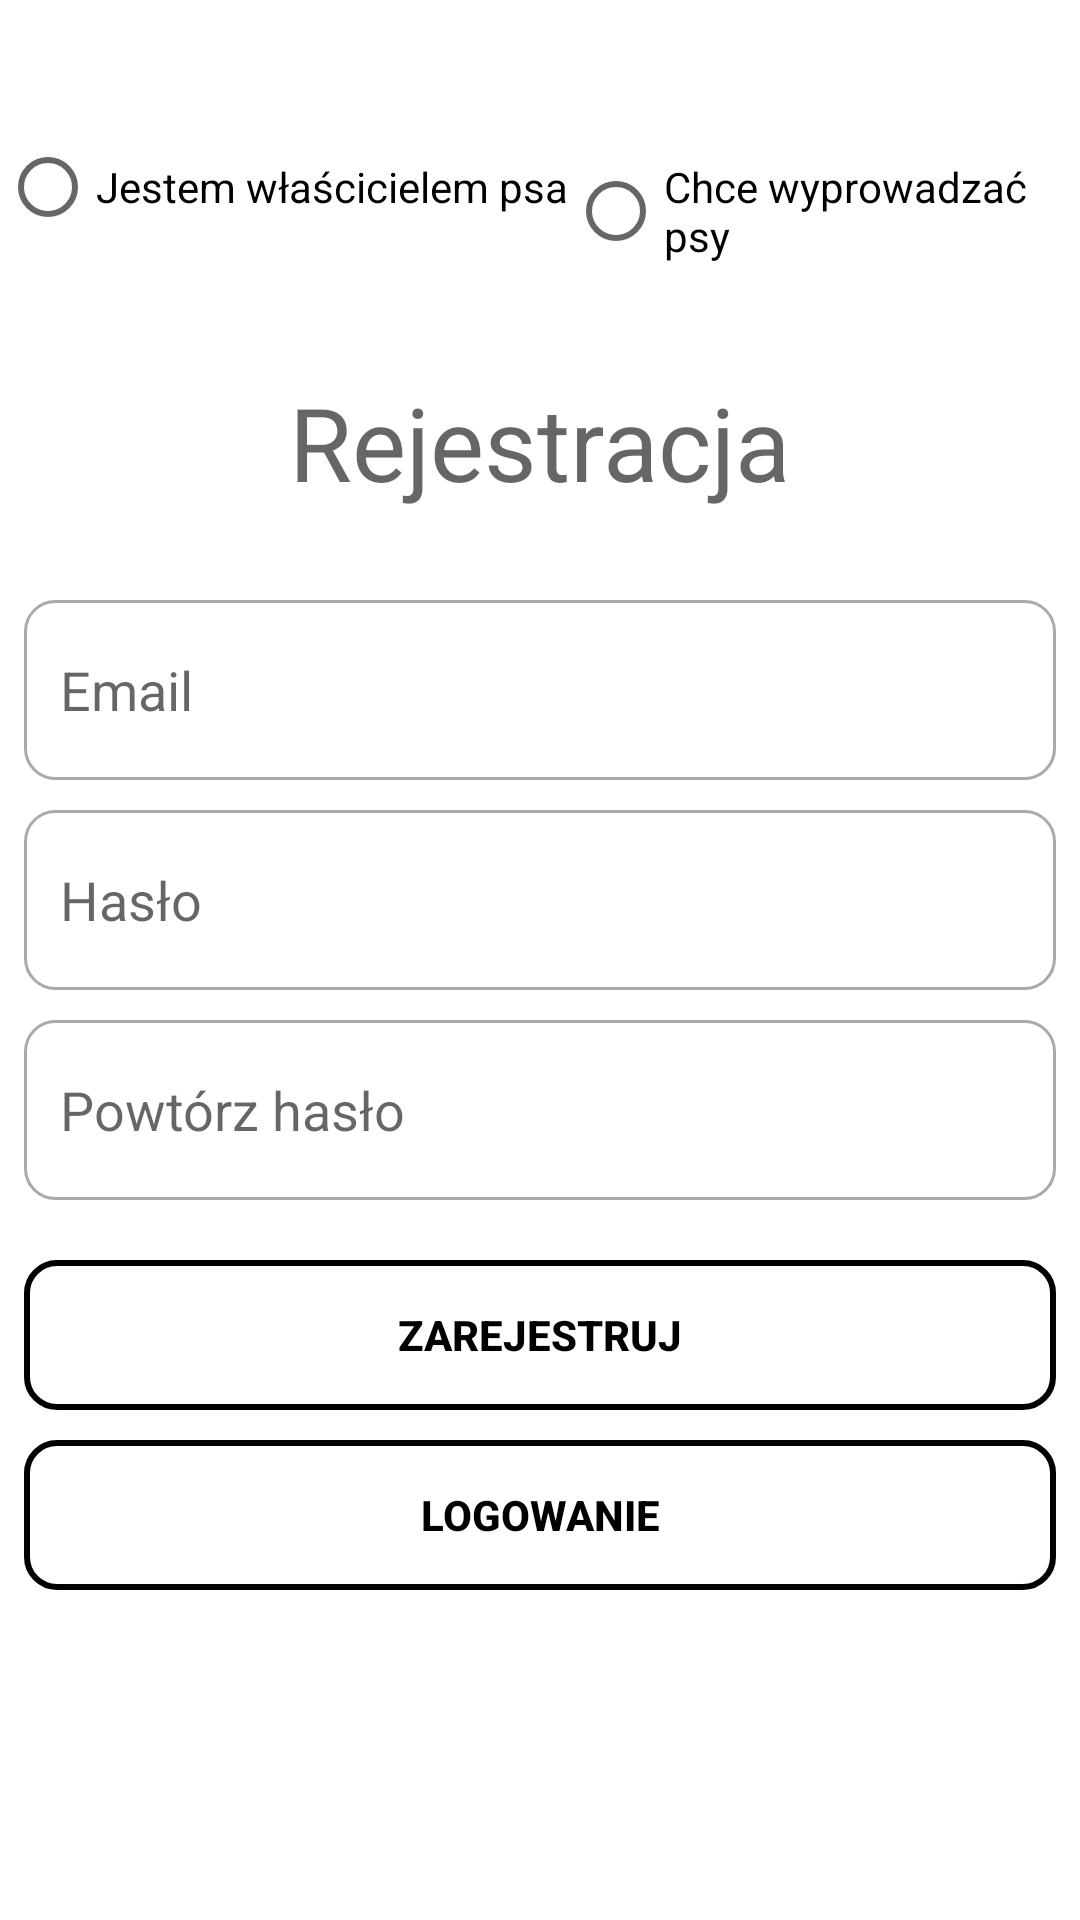

Android layout source for this screen:
<!-- AndroidManifest.xml: application theme Theme.Dog -->
<!-- res/layout/activity_register.xml -->
<?xml version="1.0" encoding="utf-8"?>
<androidx.constraintlayout.widget.ConstraintLayout xmlns:android="http://schemas.android.com/apk/res/android"
    xmlns:app="http://schemas.android.com/apk/res-auto"
    xmlns:tools="http://schemas.android.com/tools"
    android:layout_width="match_parent"
    android:id="@+id/containerRegister"
    android:layout_height="match_parent"
    tools:context=".view.auth.register.RegisterActivity">

    <RadioGroup
        android:id="@+id/radioType"
        android:layout_width="wrap_content"
        android:layout_height="80dp"
        android:orientation="horizontal"
        app:layout_constraintBottom_toTopOf="@+id/textView2"
        app:layout_constraintEnd_toEndOf="parent"
        app:layout_constraintStart_toStartOf="parent"
        app:layout_constraintTop_toTopOf="parent">

        <RadioButton
            android:id="@+id/owner_type"
            android:layout_width="match_parent"
            android:layout_height="80dp"
            android:text="@string/prompt_type_owner" />

        <RadioButton
            android:id="@+id/sitter_type"
            android:layout_width="match_parent"
            android:layout_height="80dp"
            android:text="@string/prompt_type_sitter" />
    </RadioGroup>

    <EditText
        android:id="@+id/txtEmail"
        android:layout_width="match_parent"
        android:layout_height="60dp"
        android:layout_marginStart="8dp"
        android:layout_marginTop="200dp"
        android:layout_marginEnd="8dp"
        android:layout_weight="1"

        android:background="@drawable/custom_input"
        android:drawableStart="@drawable/ic_baseline_email_24"
        android:drawablePadding="12dp"
        android:ems="10"
        android:hint="@string/prompt_email"
        android:inputType="textEmailAddress"
        android:paddingStart="12dp"
        android:paddingEnd="12dp"
        app:boxBackgroundMode="none"
        app:layout_constraintEnd_toEndOf="parent"
        app:layout_constraintStart_toStartOf="parent"
        app:layout_constraintTop_toTopOf="parent" />

    <EditText
        android:id="@+id/txtPassword"
        android:layout_width="match_parent"
        android:layout_height="60dp"
        android:layout_marginStart="8dp"
        android:layout_marginTop="10dp"
        android:layout_marginEnd="8dp"
        android:background="@drawable/custom_input"
        android:drawableStart="@drawable/ic_baseline_lock_24"
        android:drawablePadding="12dp"
        android:ems="10"
        android:hint="@string/prompt_password"
        android:inputType="textPassword"
        android:paddingStart="12dp"
        android:paddingEnd="12dp"
        app:boxBackgroundMode="none"
        app:layout_constraintEnd_toEndOf="parent"
        app:layout_constraintStart_toStartOf="parent"
        app:layout_constraintTop_toBottomOf="@+id/txtEmail" />

    <EditText
        android:id="@+id/txtConfirmPassword"
        android:layout_width="match_parent"
        android:layout_height="60dp"
        android:layout_marginStart="8dp"
        android:layout_marginTop="10dp"
        android:layout_marginEnd="8dp"
        android:background="@drawable/custom_input"
        android:drawableStart="@drawable/ic_baseline_lock_24"
        android:drawablePadding="12dp"
        android:ems="10"
        android:hint="@string/prompt_confirm_password"
        android:inputType="textPassword"
        android:paddingStart="12dp"
        android:paddingEnd="12dp"
        app:boxBackgroundMode="none"
        app:layout_constraintEnd_toEndOf="parent"
        app:layout_constraintStart_toStartOf="parent"
        app:layout_constraintTop_toBottomOf="@+id/txtPassword" />

    <Button
        android:id="@+id/btnRegister"

        android:layout_width="match_parent"
        android:layout_height="50dp"
        android:layout_marginStart="8dp"
        android:layout_marginTop="20dp"
        android:layout_marginEnd="8dp"
        android:background="@drawable/shape_button"
        android:text="@string/action_sign_up"
        android:textColor="@color/black"
        android:textStyle="bold"
        app:cornerRadius="12dp"
        app:layout_constraintEnd_toEndOf="parent"
        app:layout_constraintStart_toStartOf="parent"
        app:layout_constraintTop_toBottomOf="@+id/txtConfirmPassword" />

    <Button
        android:id="@+id/btnLogin"

        android:layout_width="match_parent"
        android:layout_height="50dp"
        android:layout_marginStart="8dp"
        android:layout_marginTop="10dp"
        android:layout_marginEnd="8dp"
        android:background="@drawable/shape_button"
        android:text="@string/action_login"
        android:textColor="@color/black"
        android:textStyle="bold"
        app:cornerRadius="12dp"
        app:layout_constraintEnd_toEndOf="parent"
        app:layout_constraintHorizontal_bias="0.0"
        app:layout_constraintStart_toStartOf="parent"
        app:layout_constraintTop_toBottomOf="@+id/btnRegister" />

    <ProgressBar
        android:id="@+id/progressBar"
        style="?android:attr/progressBarStyle"
        android:layout_width="wrap_content"
        android:layout_height="wrap_content"
        android:layout_marginTop="20dp"
        android:visibility="invisible"
        app:layout_constraintHorizontal_bias="0.498"
        app:layout_constraintLeft_toLeftOf="parent"
        app:layout_constraintRight_toRightOf="parent"
        app:layout_constraintTop_toBottomOf="@+id/btnLogin" />

    <TextView
        android:id="@+id/textView2"
        android:layout_width="wrap_content"
        android:layout_height="wrap_content"
        android:layout_marginBottom="30dp"
        android:text="@string/action_register"
        android:textAppearance="@style/TextAppearance.AppCompat.Display1"
        app:layout_constraintBottom_toTopOf="@+id/txtEmail"
        app:layout_constraintEnd_toEndOf="parent"
        app:layout_constraintStart_toStartOf="parent" />

</androidx.constraintlayout.widget.ConstraintLayout>
<!-- resources referenced by this layout -->
<resources>
  <color name="black">#FF000000</color>
  <!-- drawable custom_input (drawable) -->
  <?xml version="1.0" encoding="utf-8"?>
  <selector xmlns:android="http://schemas.android.com/apk/res/android">
  
      <item android:state_enabled="true" android:state_focused="true">
          <shape android:shape="rectangle">
              <solid android:color="@color/white"/>
              <corners android:radius="10dp"/>
              <stroke android:color="@color/black" android:width="1dp"/>
          </shape>
      </item>
  
      <item android:state_enabled="true" >
          <shape android:shape="rectangle">
              <solid android:color="@color/white"/>
              <corners android:radius="10dp"/>
              <stroke android:color="@android:color/darker_gray" android:width="1dp"/>
          </shape>
      </item>
  </selector>
  <!-- drawable shape_button (drawable) -->
  <?xml version="1.0" encoding="utf-8"?>
  <shape
      xmlns:android="http://schemas.android.com/apk/res/android"
      android:shape="rectangle">
  
      <stroke
          android:width="2dp"
          android:color="@color/black">
      </stroke>
      <solid android:color="@android:color/transparent"/>
      <corners
          android:radius="10dp">
      </corners>
  
  </shape>
  <string name="action_login">Logowanie</string>
  <string name="action_register">Rejestracja</string>
  <string name="action_sign_up">Zarejestruj</string>
  <string name="prompt_confirm_password">Powtórz hasło</string>
  <string name="prompt_email">Email</string>
  <string name="prompt_password">Hasło</string>
  <string name="prompt_type_owner">Jestem właścicielem psa</string>
  <string name="prompt_type_sitter">Chce wyprowadzać psy</string>
  <style name="Theme.Dog" parent="Theme.MaterialComponents.DayNight.NoActionBar">
          
          <item name="colorPrimary">@color/purple_500</item>
          <item name="colorPrimaryVariant">@color/purple_700</item>
          <item name="colorOnPrimary">@color/white</item>
          
          <item name="colorSecondary">@color/teal_200</item>
          <item name="colorSecondaryVariant">@color/teal_700</item>
          <item name="colorOnSecondary">@color/black</item>
          
          <item name="android:statusBarColor" tools:targetApi="l">?attr/colorPrimaryVariant</item>
          
      </style>
  <color name="white">#FFFFFFFF</color>
  <color name="purple_500">#8E9DCC</color>
  <color name="purple_700">#8E9DCC</color>
  <color name="teal_200">#FF03DAC5</color>
  <color name="teal_700">#FF018786</color>
</resources>
